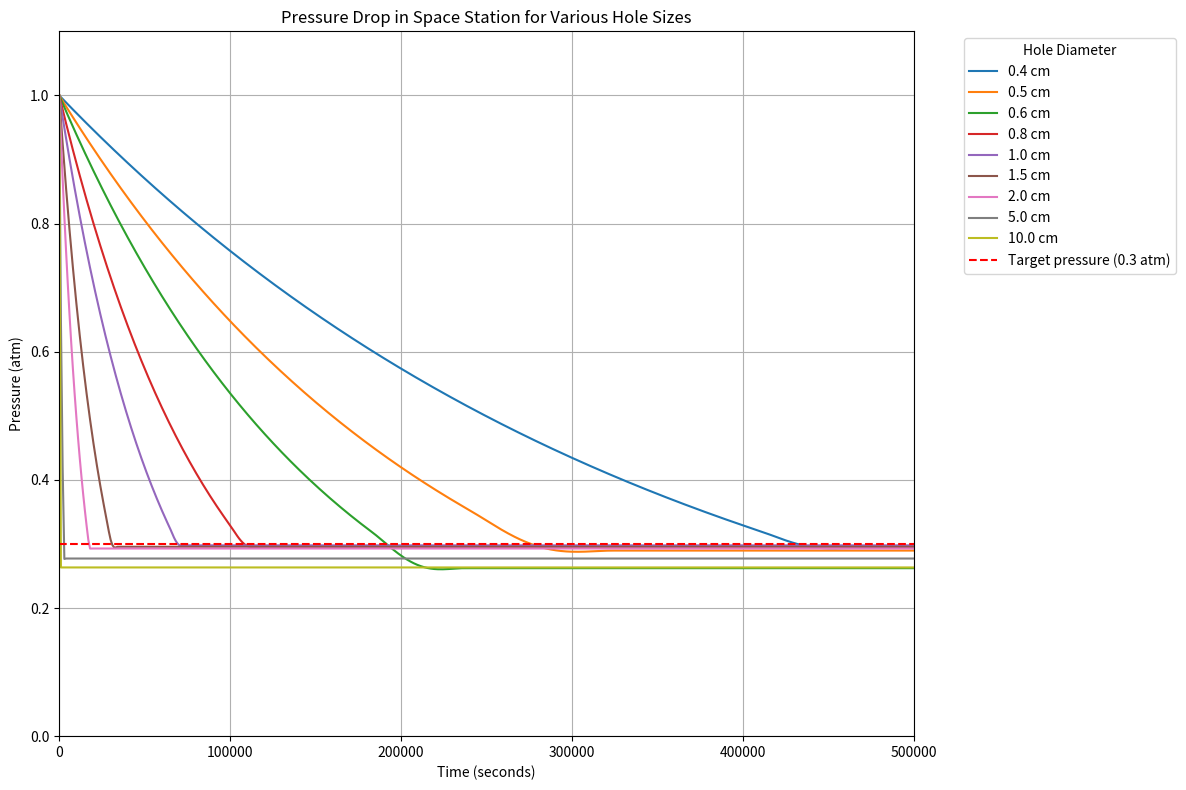

The script that saved this image:
import numpy as np
from scipy.integrate import solve_ivp
import matplotlib.pyplot as plt
import pandas as pd


V = 628.3  # Volume of the space station in m^3 
Cd = 0.7  # Discharge coefficient, typical for choked flow
gamma = 1.4  # Adiabatic index for air
R = 287  # Specific gas constant for air in J/(kg*K)
T = 293  # Temperature in Kelvin (20°C)
initial_pressure = 101300  # Initial pressure in Pa (1 atm)
final_pressure = 0.3 * 101300  # Final pressure in Pa (0.3 atm)

hole_diameters = [0.004, 0.005, 0.006, 0.008, 0.01, 0.015, 0.02, 0.05, 0.1] 

def mass_flow_rate(P, A):
    return  ((Cd*A*P)/np.sqrt(T))*np.sqrt((gamma/R))*(2/((gamma+1)))**(((gamma+1)/(2*(gamma-1))))
    
def pressure_change(t, P, A):
    if P <= final_pressure:
        return 0  
    mass_loss_rate = mass_flow_rate(P, A)
    dP_dt = -(mass_loss_rate * R * T) / V 
    return dP_dt

time_span = (0, 500000)
time_points = np.linspace(0, time_span[1], 500)

results = []
plt.figure(figsize=(12, 8))

for hole_diameter in hole_diameters:
    A = np.pi * (hole_diameter / 2) ** 2

    solution = solve_ivp(pressure_change, time_span, [initial_pressure], args=(A,), dense_output=True)

    pressure_values = solution.sol(time_points)[0]
    pressure_values_atm = pressure_values / 101300 
    plt.plot(time_points, pressure_values_atm, label=f"{hole_diameter * 100:.1f} cm")
    if np.any(pressure_values_atm <= 0.3):
        time_to_final_pressure = time_points[np.where(pressure_values_atm <= 0.3)[0][0]]
    else:
        time_to_final_pressure = None  
    results.append((hole_diameter * 100, time_to_final_pressure))  

plt.axhline(y=0.3, color='r', linestyle='--', label="Target pressure (0.3 atm)")
plt.xlabel("Time (seconds)")
plt.ylabel("Pressure (atm)")
plt.title("Pressure Drop in Space Station for Various Hole Sizes")
plt.ylim(0, 1.1)
plt.xlim(0, time_span[1])
plt.legend(title="Hole Diameter", bbox_to_anchor=(1.05, 1), loc='upper left') 
plt.grid()
plt.tight_layout()  
plt.show()

results_df = pd.DataFrame(results, columns=["Hole Diameter (cm)", "Time to Reach 0.3 atm (s)"])
results_df["Time to Reach 0.3 atm (days)"] =results_df["Time to Reach 0.3 atm (s)"]/3600
print(results_df)

